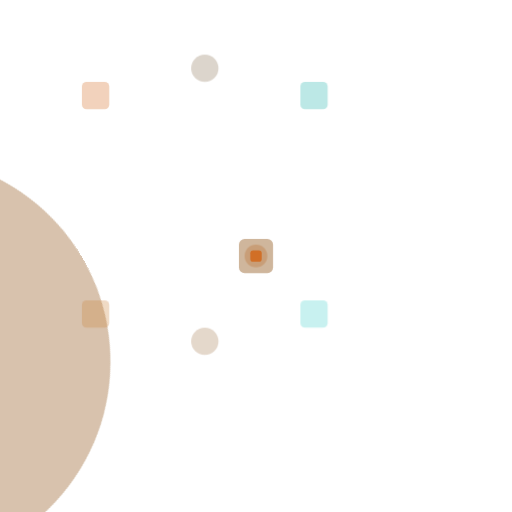
t = 0.00 s
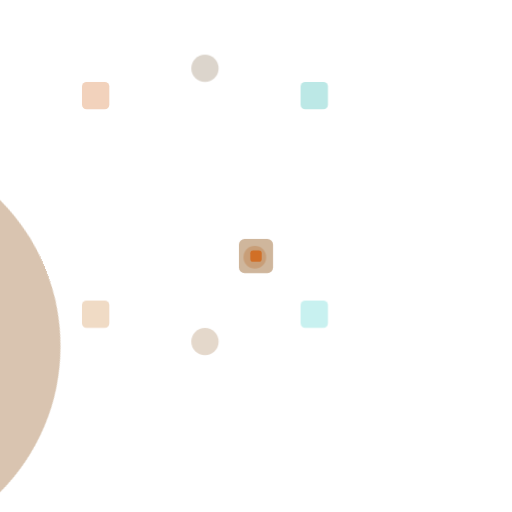
t = 1.67 s
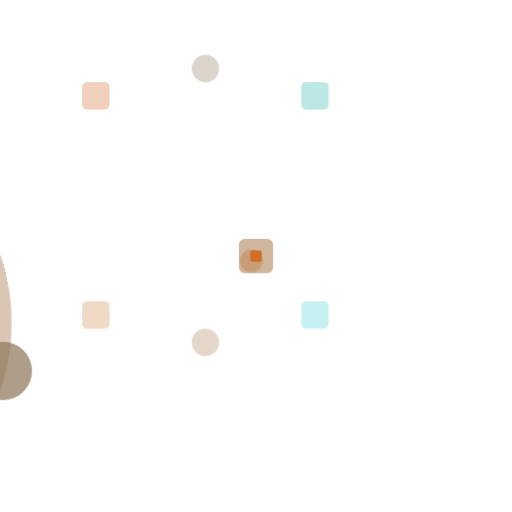
t = 3.33 s
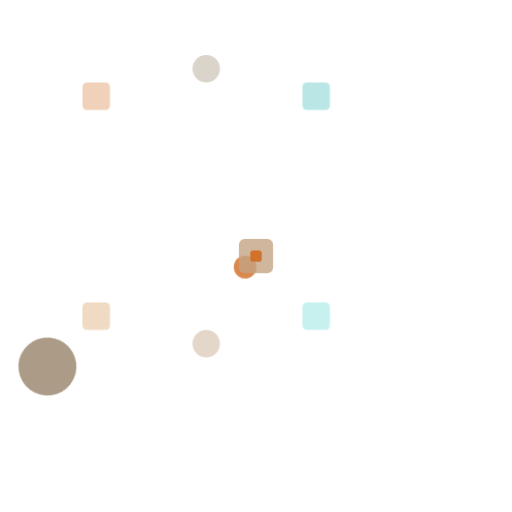
t = 5.00 s
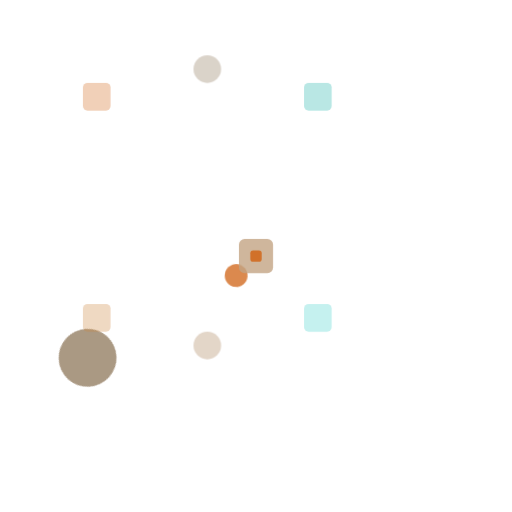
t = 6.67 s
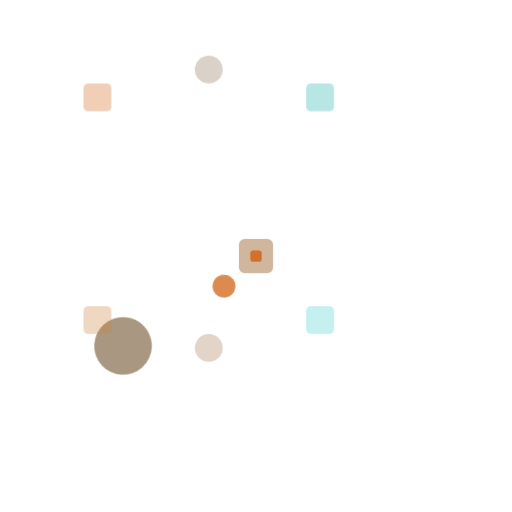
t = 8.33 s

The animated SVG that drew these frames (rendered in a browser with its animation timeline set to each time). Animation: 2 CSS @keyframes rules; frames cover the first 8.33 s, repeats indefinitely.

<svg width="90" height="90" viewBox="0 0 90 90" xmlns="http://www.w3.org/2000/svg">
  <defs>
    <style>
      .layer {
        animation: breathe 120s ease-in-out infinite;
      }
      .layer:nth-child(1) { animation-delay: 0s; }
      .layer:nth-child(2) { animation-delay: -24s; }
      .layer:nth-child(3) { animation-delay: -48s; }
      .layer:nth-child(4) { animation-delay: -72s; }
      .layer:nth-child(5) { animation-delay: -96s; }
      
      .dot {
        animation: pulse 120s ease-in-out infinite;
      }
      .dot:nth-child(1) { animation-delay: 0s; }
      .dot:nth-child(2) { animation-delay: -20s; }
      .dot:nth-child(3) { animation-delay: -40s; }
      .dot:nth-child(4) { animation-delay: -60s; }
      .dot:nth-child(5) { animation-delay: -80s; }
      .dot:nth-child(6) { animation-delay: -100s; }
      
      @keyframes breathe {
        0%, 100% { 
          transform: scale(1) rotate(0deg);
          opacity: 0.8;
        }
        50% { 
          transform: scale(1.1) rotate(180deg);
          opacity: 0.4;
        }
      }
      
      @keyframes pulse {
        0%, 100% { 
          opacity: 0.3;
          transform: scale(0.8);
        }
        50% { 
          opacity: 0.9;
          transform: scale(1.2);
        }
      }
    </style>
  </defs>
  
  <!-- Mid-Century Modern Concentric Layers - Warm Grays -->
  <circle class="layer" cx="45" cy="45" r="35" fill="#C4A484" opacity="0.6"/>
  <circle class="layer" cx="45" cy="45" r="25" fill="#D2B48C" opacity="0.7"/>
  <circle class="layer" cx="45" cy="45" r="15" fill="#A67C52" opacity="0.8"/>
  <circle class="layer" cx="45" cy="45" r="5" fill="#8B7355" opacity="0.9"/>
  <circle class="layer" cx="45" cy="45" r="2" fill="#D2691E" opacity="1"/>
  
  <!-- Mid-Century Modern Corner Elements - Muted Orange and Teal -->
  <rect class="dot" x="18" y="18" width="6" height="6" rx="1" fill="#D2691E"/>
  <rect class="dot" x="66" y="18" width="6" height="6" rx="1" fill="#20B2AA"/>
  <rect class="dot" x="18" y="66" width="6" height="6" rx="1" fill="#CD853F"/>
  <rect class="dot" x="66" y="66" width="6" height="6" rx="1" fill="#48D1CC"/>
  
  <!-- Mid-Century Modern Center Accents -->
  <circle class="dot" cx="45" cy="15" r="3" fill="#8B7355"/>
  <circle class="dot" cx="45" cy="75" r="3" fill="#A67C52"/>
  
  <!-- Mid-Century Modern Geometric Accents -->
  <rect x="42" y="42" width="6" height="6" rx="1" fill="#C4A484" opacity="0.8"/>
  <rect x="44" y="44" width="2" height="2" rx="0.5" fill="#D2691E" opacity="0.9"/>
</svg> 
